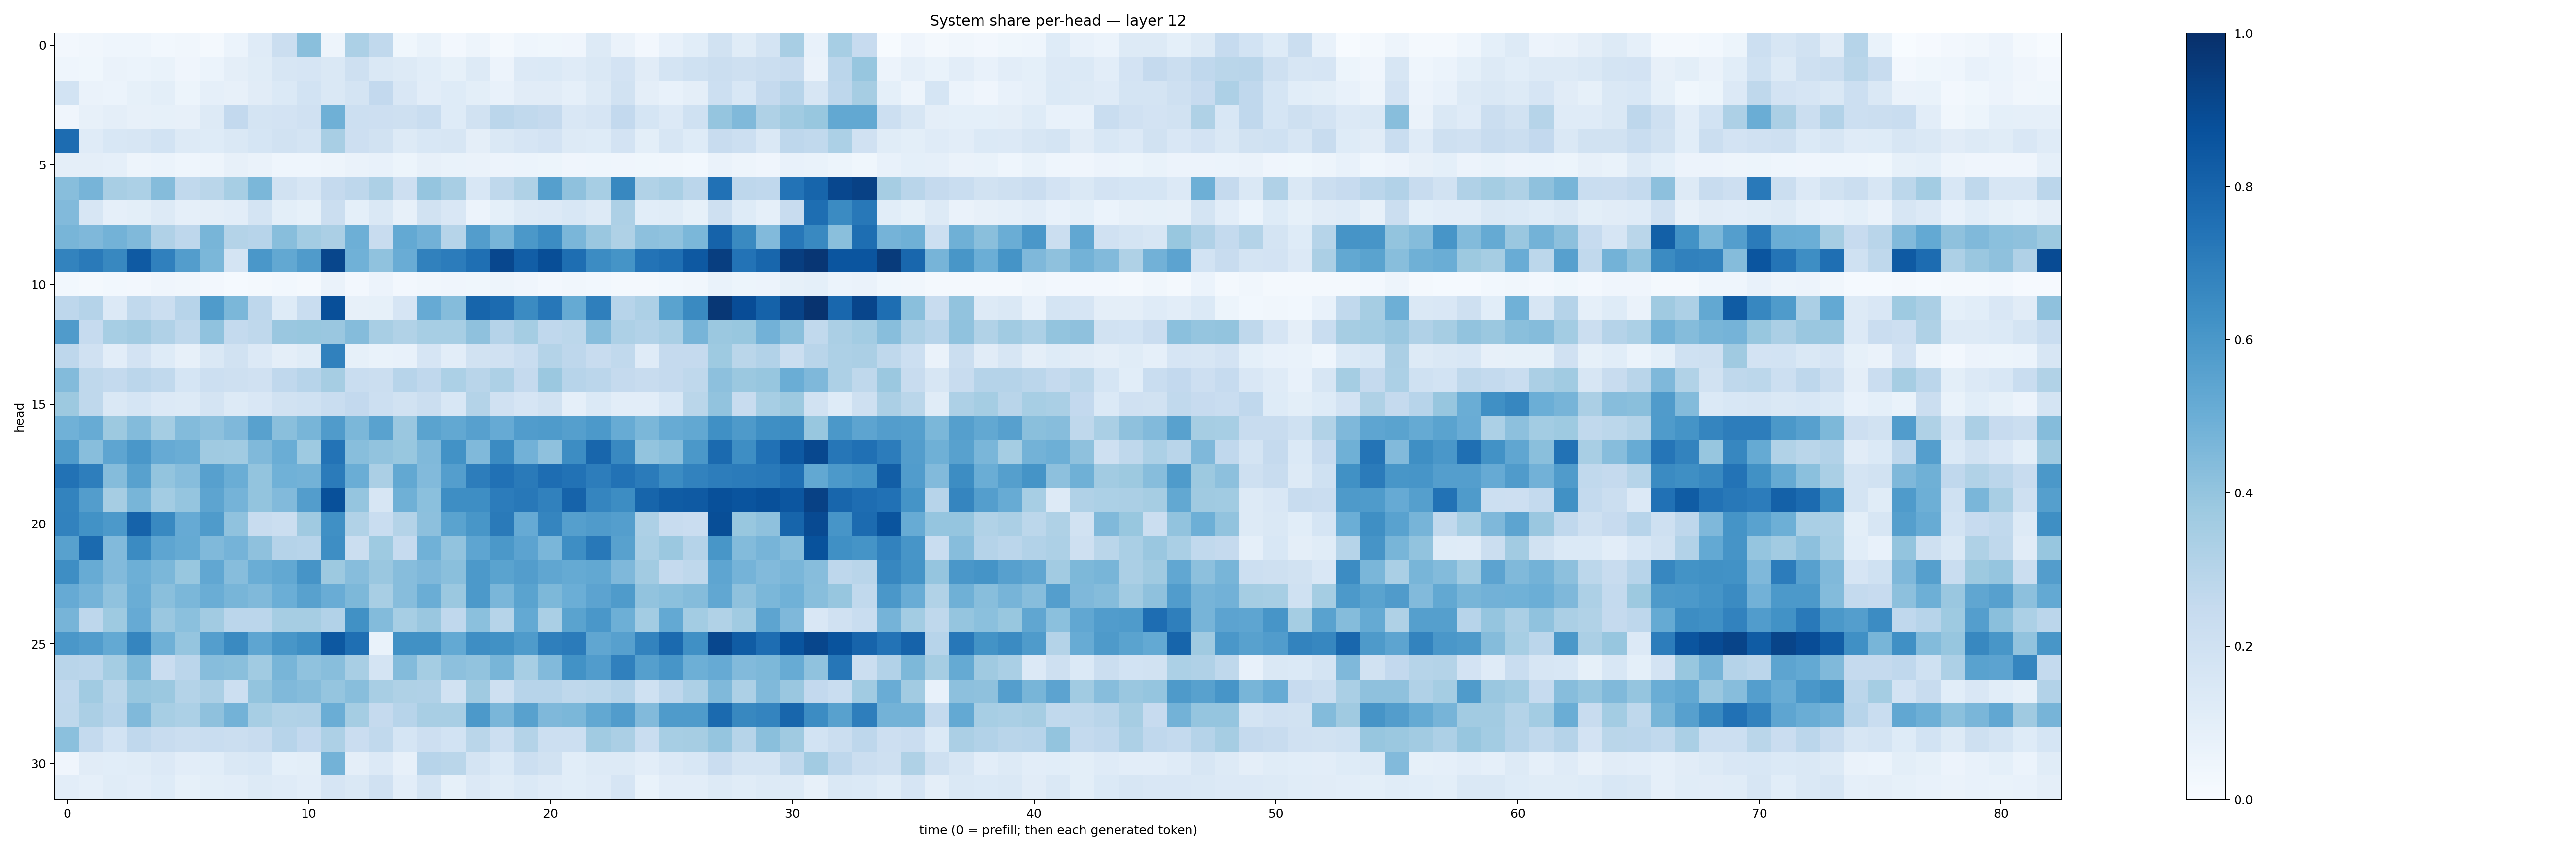

The table this chart was drawn from, first rows:
0.026236745, 0.031431515, 0.046387877, 0.045157414, 0.030234879, 0.03136119, 0.017051157, 0.06226318, 0.11970218, 0.21934053, 0.4252889, 0.04755044, 0.3319582, 0.2619816, 0.037116442, 0.06922097, 0.024725301, 0.04827477, 0.02226265, 0.045099847, 0.035187326, 0.039781652, 0.12605149, 0.062876225
0.04667, 0.03582, 0.0627, 0.06235, 0.06688, 0.04096, 0.06061, 0.09687, 0.1164, 0.164, 0.1646, 0.1441, 0.2039, 0.1464, 0.1299, 0.1056, 0.08474, 0.1277, 0.05539, 0.133, 0.1399, 0.1178, 0.1464, 0.1826
0.1837, 0.06305, 0.06211, 0.0857, 0.1008, 0.05418, 0.08943, 0.08123, 0.1127, 0.1388, 0.1855, 0.1463, 0.1743, 0.2598, 0.1504, 0.1031, 0.1238, 0.09779, 0.07182, 0.1096, 0.1109, 0.08759, 0.1254, 0.1913
0.04116, 0.08011, 0.09589, 0.07939, 0.08247, 0.07963, 0.1292, 0.2589, 0.1779, 0.1824, 0.1974, 0.4896, 0.2152, 0.2142, 0.2109, 0.2309, 0.1242, 0.1912, 0.2838, 0.2619, 0.2514, 0.1515, 0.1662, 0.2617
0.7673, 0.1184, 0.1529, 0.1593, 0.1854, 0.1295, 0.1214, 0.1437, 0.1703, 0.1896, 0.1729, 0.3424, 0.2148, 0.1916, 0.1321, 0.155, 0.1567, 0.09724, 0.145, 0.1644, 0.1806, 0.1286, 0.1213, 0.1804
0.09628, 0.09385, 0.08937, 0.04856, 0.06217, 0.04545, 0.04949, 0.07947, 0.06302, 0.04472, 0.04644, 0.04709, 0.06329, 0.07092, 0.05326, 0.07935, 0.06959, 0.06592, 0.05657, 0.05997, 0.05369, 0.04105, 0.04611, 0.03949
0.4286, 0.4713, 0.3432, 0.3287, 0.4344, 0.2648, 0.2875, 0.347, 0.4607, 0.1927, 0.1631, 0.2531, 0.2756, 0.326, 0.2134, 0.3974, 0.3412, 0.1524, 0.2717, 0.3226, 0.5647, 0.4121, 0.3459, 0.6607
0.4429, 0.1581, 0.08796, 0.0979, 0.1277, 0.08678, 0.09581, 0.1042, 0.1785, 0.09923, 0.08468, 0.2215, 0.09303, 0.1431, 0.08155, 0.1923, 0.1485, 0.05689, 0.09159, 0.13, 0.1353, 0.1558, 0.1262, 0.3244
0.4667, 0.4522, 0.4788, 0.4461, 0.3174, 0.2754, 0.4682, 0.3064, 0.294, 0.4294, 0.3581, 0.3348, 0.4954, 0.241, 0.5208, 0.481, 0.2969, 0.571, 0.4669, 0.5945, 0.6462, 0.461, 0.3829, 0.3218
0.677, 0.7145, 0.6624, 0.8364, 0.6887, 0.5741, 0.4578, 0.1778, 0.5989, 0.5248, 0.5808, 0.9126, 0.4857, 0.4085, 0.5061, 0.6847, 0.7039, 0.7571, 0.9073, 0.8212, 0.8851, 0.7608, 0.6451, 0.6158
0.02839, 0.02216, 0.02938, 0.02567, 0.04262, 0.03256, 0.02433, 0.01423, 0.02073, 0.02913, 0.01789, 0.06426, 0.02654, 0.05471, 0.02431, 0.03227, 0.04261, 0.03521, 0.04961, 0.04055, 0.02669, 0.03489, 0.031, 0.0168
0.2739, 0.3019, 0.1354, 0.2642, 0.221, 0.2963, 0.5847, 0.4594, 0.2751, 0.124, 0.2316, 0.8825, 0.08009, 0.08579, 0.1664, 0.5122, 0.4358, 0.7967, 0.7719, 0.6501, 0.7241, 0.5182, 0.6937, 0.2956
0.5817, 0.2496, 0.3471, 0.3601, 0.3189, 0.27, 0.4098, 0.2547, 0.2724, 0.3854, 0.3872, 0.3852, 0.4336, 0.3411, 0.3138, 0.3453, 0.3438, 0.4139, 0.3043, 0.3532, 0.2666, 0.2803, 0.4336, 0.3253
0.2755, 0.1974, 0.1037, 0.1834, 0.1245, 0.08169, 0.1452, 0.1937, 0.1347, 0.09602, 0.1152, 0.6842, 0.08496, 0.06873, 0.07038, 0.1664, 0.1036, 0.1881, 0.1971, 0.2332, 0.3086, 0.2759, 0.236, 0.2654
0.4375, 0.2705, 0.2545, 0.2829, 0.2648, 0.1698, 0.2168, 0.2059, 0.1954, 0.2664, 0.2948, 0.348, 0.2306, 0.2199, 0.2946, 0.2686, 0.3311, 0.2902, 0.3255, 0.2512, 0.3792, 0.2951, 0.2815, 0.2531
0.3787, 0.2717, 0.1456, 0.1718, 0.1353, 0.1325, 0.1721, 0.1293, 0.1491, 0.1949, 0.2001, 0.2341, 0.2585, 0.2161, 0.1891, 0.2234, 0.1557, 0.3075, 0.199, 0.1662, 0.1917, 0.08707, 0.1388, 0.1039
0.487, 0.5104, 0.3774, 0.4391, 0.3547, 0.4387, 0.4173, 0.4519, 0.5566, 0.4236, 0.4677, 0.5807, 0.4584, 0.5509, 0.3858, 0.5485, 0.5262, 0.5603, 0.5126, 0.5779, 0.5836, 0.5632, 0.5936, 0.5106
0.5828, 0.426, 0.5388, 0.5998, 0.5146, 0.502, 0.3707, 0.366, 0.4456, 0.5001, 0.3717, 0.7396, 0.4283, 0.4053, 0.3891, 0.4492, 0.6223, 0.447, 0.6495, 0.4805, 0.4108, 0.6409, 0.7895, 0.66
0.7429, 0.6991, 0.4374, 0.5579, 0.4, 0.4328, 0.5609, 0.5026, 0.4019, 0.4855, 0.4785, 0.7075, 0.5034, 0.333, 0.524, 0.4428, 0.5684, 0.7016, 0.7492, 0.7118, 0.763, 0.7457, 0.7024, 0.7437
0.6793, 0.5709, 0.3492, 0.4649, 0.3559, 0.3975, 0.5419, 0.4761, 0.3995, 0.4423, 0.5711, 0.8768, 0.3964, 0.157, 0.4898, 0.42, 0.6385, 0.6397, 0.7054, 0.7188, 0.6848, 0.8014, 0.668, 0.6437
0.681, 0.6246, 0.5928, 0.8046, 0.6578, 0.5154, 0.5851, 0.4092, 0.24, 0.2233, 0.3707, 0.6309, 0.3146, 0.2322, 0.3059, 0.4142, 0.5485, 0.6021, 0.7143, 0.513, 0.6688, 0.5638, 0.5794, 0.5674
0.5553, 0.7735, 0.442, 0.6506, 0.536, 0.5161, 0.4463, 0.4757, 0.4127, 0.3016, 0.2947, 0.6404, 0.2238, 0.3722, 0.2488, 0.4851, 0.4024, 0.5353, 0.5954, 0.5449, 0.4641, 0.64, 0.7213, 0.5572
0.6403, 0.5085, 0.4452, 0.496, 0.4587, 0.3868, 0.5296, 0.4328, 0.5026, 0.5254, 0.6101, 0.3751, 0.4315, 0.3863, 0.4302, 0.4493, 0.4253, 0.5919, 0.5505, 0.5714, 0.534, 0.5162, 0.5254, 0.453
0.5136, 0.4763, 0.4084, 0.5036, 0.4249, 0.4592, 0.5021, 0.4676, 0.4458, 0.4973, 0.5583, 0.5059, 0.4568, 0.34, 0.4312, 0.5015, 0.3818, 0.5912, 0.4636, 0.548, 0.4564, 0.497, 0.5457, 0.5845
0.4726, 0.2769, 0.3716, 0.5121, 0.3859, 0.4194, 0.3599, 0.2834, 0.2821, 0.3499, 0.3508, 0.3109, 0.6279, 0.4397, 0.3449, 0.3863, 0.2692, 0.4208, 0.2997, 0.5233, 0.3386, 0.5493, 0.6013, 0.4945
0.6014, 0.5743, 0.5208, 0.6699, 0.4893, 0.3955, 0.5697, 0.6544, 0.5355, 0.603, 0.6332, 0.8461, 0.7561, 0.06837, 0.6263, 0.6289, 0.5217, 0.6385, 0.6259, 0.5849, 0.6945, 0.7086, 0.5351, 0.5623
0.2904, 0.2827, 0.3542, 0.4567, 0.228, 0.2832, 0.4309, 0.4248, 0.3664, 0.4683, 0.4069, 0.426, 0.34, 0.176, 0.4395, 0.3517, 0.4174, 0.4054, 0.4674, 0.3446, 0.4424, 0.6236, 0.5758, 0.6901
0.268, 0.3646, 0.2855, 0.3931, 0.3814, 0.3047, 0.3354, 0.218, 0.3998, 0.4463, 0.4343, 0.3965, 0.4263, 0.3428, 0.3223, 0.3192, 0.1882, 0.368, 0.2047, 0.2951, 0.2932, 0.2696, 0.2789, 0.3025
0.2699, 0.3341, 0.2946, 0.4489, 0.3441, 0.3304, 0.4109, 0.4783, 0.3441, 0.3139, 0.3178, 0.5012, 0.3548, 0.2503, 0.2956, 0.3431, 0.3406, 0.593, 0.4614, 0.5577, 0.452, 0.458, 0.5235, 0.5754
0.4184, 0.2551, 0.1852, 0.2657, 0.2371, 0.2233, 0.2341, 0.2215, 0.2373, 0.2965, 0.2606, 0.3255, 0.2288, 0.2644, 0.1704, 0.2132, 0.1842, 0.2859, 0.2152, 0.3061, 0.218, 0.2168, 0.3668, 0.3357
0.03975, 0.113, 0.107, 0.1165, 0.1336, 0.1046, 0.1077, 0.1433, 0.1541, 0.09304, 0.09776, 0.4773, 0.09388, 0.1345, 0.08101, 0.2954, 0.2855, 0.1764, 0.1386, 0.2179, 0.1905, 0.1073, 0.1322, 0.1309
0.1023, 0.08855, 0.1136, 0.1046, 0.1249, 0.08517, 0.1013, 0.105, 0.1319, 0.1176, 0.1041, 0.1673, 0.1459, 0.1965, 0.1037, 0.1755, 0.08283, 0.1359, 0.1159, 0.1394, 0.1205, 0.1087, 0.1191, 0.1644
